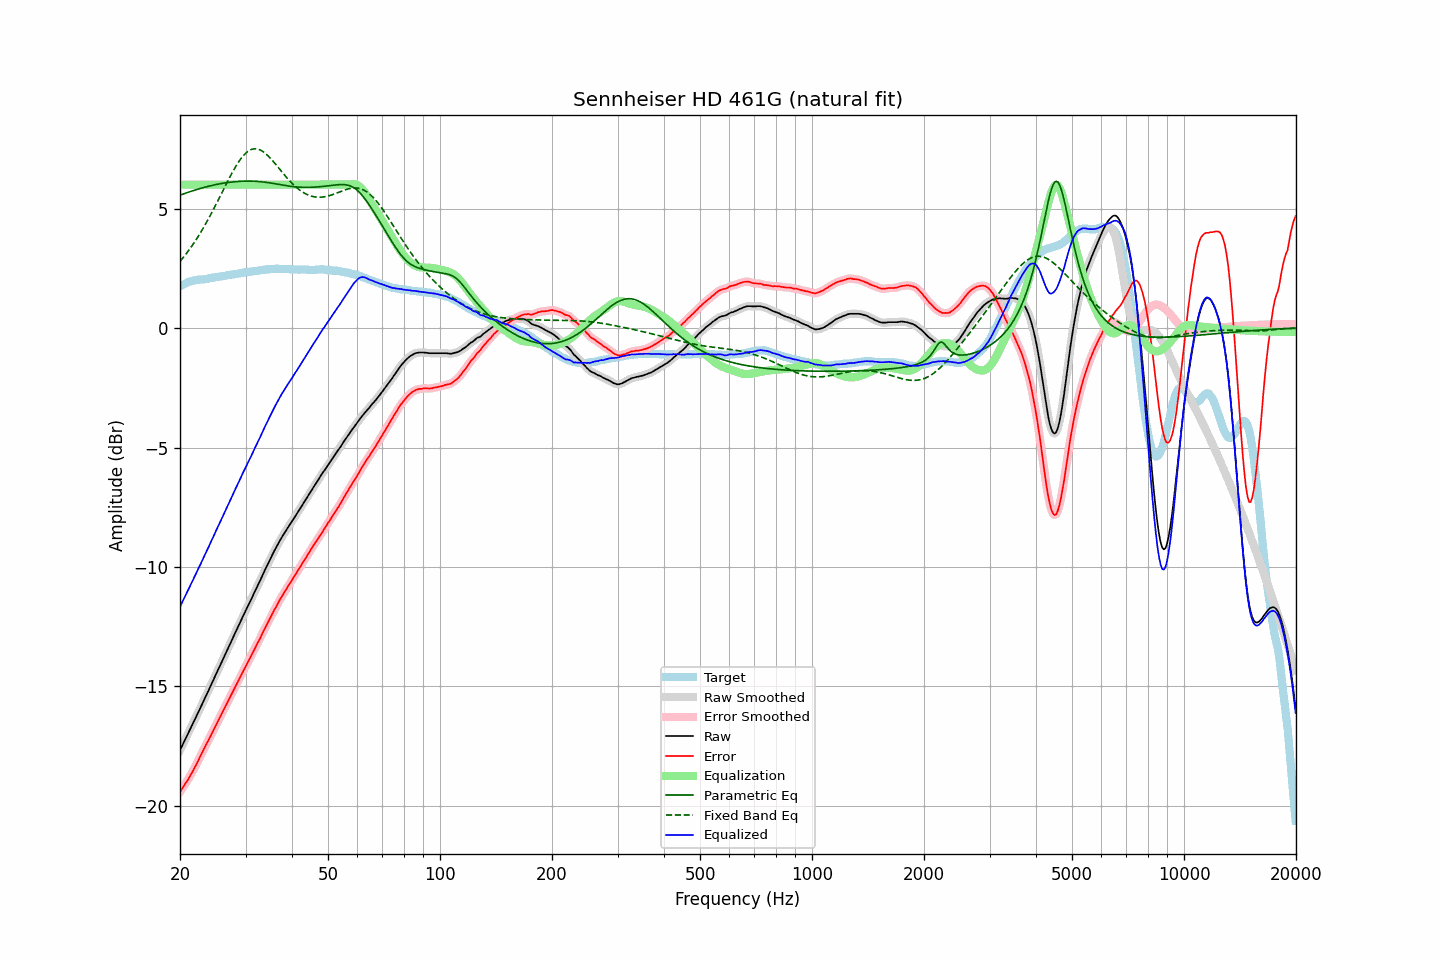

The table this chart was drawn from, first rows:
frequency, raw, error, smoothed, error_smoothed, equalization, parametric_eq, fixed_band_eq, equalized_raw, equalized_smoothed, target
20.00, -17.67, -19.41, -17.66, -19.41, 6.00, 5.56, 2.79, -11.67, -11.66, 1.74
20.20, -17.53, -19.31, -17.53, -19.31, 6.00, 5.58, 2.87, -11.53, -11.53, 1.78
20.40, -17.38, -19.21, -17.39, -19.21, 6.00, 5.61, 2.95, -11.38, -11.39, 1.82
20.61, -17.25, -19.09, -17.25, -19.10, 6.00, 5.63, 3.04, -11.25, -11.25, 1.84
20.81, -17.11, -19.00, -17.11, -19.00, 6.00, 5.66, 3.12, -11.11, -11.11, 1.88
21.02, -16.98, -18.90, -16.97, -18.89, 6.00, 5.68, 3.21, -10.98, -10.97, 1.92
21.23, -16.84, -18.78, -16.84, -18.78, 6.00, 5.70, 3.30, -10.84, -10.84, 1.94
21.44, -16.69, -18.66, -16.70, -18.66, 6.00, 5.72, 3.40, -10.69, -10.70, 1.96
21.66, -16.56, -18.54, -16.55, -18.54, 6.00, 5.75, 3.49, -10.56, -10.55, 1.98
21.87, -16.41, -18.41, -16.41, -18.41, 6.00, 5.77, 3.59, -10.41, -10.41, 1.99
22.09, -16.27, -18.29, -16.27, -18.28, 6.00, 5.79, 3.69, -10.27, -10.27, 2.01
22.31, -16.13, -18.16, -16.13, -18.15, 6.00, 5.81, 3.80, -10.13, -10.13, 2.02
22.54, -15.99, -18.01, -15.99, -18.01, 6.00, 5.83, 3.91, -9.99, -9.99, 2.02
22.76, -15.84, -17.88, -15.85, -17.87, 6.00, 5.85, 4.02, -9.84, -9.85, 2.03
22.99, -15.71, -17.74, -15.70, -17.73, 6.00, 5.87, 4.13, -9.71, -9.70, 2.03
23.22, -15.56, -17.60, -15.56, -17.60, 6.00, 5.88, 4.24, -9.56, -9.56, 2.04
23.45, -15.41, -17.46, -15.42, -17.47, 6.00, 5.90, 4.36, -9.41, -9.42, 2.05
23.69, -15.28, -17.34, -15.27, -17.34, 6.00, 5.92, 4.48, -9.28, -9.27, 2.06
23.92, -15.13, -17.21, -15.13, -17.21, 6.00, 5.94, 4.61, -9.13, -9.13, 2.08
24.16, -14.98, -17.08, -14.99, -17.08, 6.00, 5.95, 4.73, -8.98, -8.99, 2.10
24.40, -14.83, -16.94, -14.84, -16.94, 6.00, 5.97, 4.86, -8.83, -8.84, 2.11
24.65, -14.70, -16.80, -14.69, -16.81, 6.00, 5.98, 4.99, -8.70, -8.69, 2.11
24.89, -14.54, -16.67, -14.55, -16.67, 6.00, 6.00, 5.12, -8.54, -8.55, 2.13
25.14, -14.40, -16.54, -14.40, -16.54, 6.00, 6.01, 5.25, -8.40, -8.40, 2.14
25.39, -14.25, -16.40, -14.26, -16.40, 6.00, 6.03, 5.38, -8.25, -8.26, 2.15
25.65, -14.12, -16.27, -14.11, -16.27, 6.00, 6.04, 5.52, -8.12, -8.11, 2.16
25.91, -13.97, -16.13, -13.97, -16.13, 6.00, 6.05, 5.65, -7.97, -7.97, 2.17
26.16, -13.82, -16.00, -13.82, -16.00, 6.00, 6.06, 5.79, -7.82, -7.82, 2.18
26.43, -13.68, -15.86, -13.68, -15.87, 6.00, 6.07, 5.92, -7.68, -7.68, 2.18
26.69, -13.54, -15.74, -13.53, -15.73, 6.00, 6.08, 6.06, -7.54, -7.53, 2.20
26.96, -13.39, -15.60, -13.39, -15.60, 6.00, 6.09, 6.19, -7.39, -7.39, 2.21
27.23, -13.25, -15.47, -13.24, -15.47, 6.00, 6.10, 6.32, -7.25, -7.24, 2.22
27.50, -13.10, -15.34, -13.10, -15.33, 6.00, 6.11, 6.44, -7.10, -7.10, 2.24
27.77, -12.95, -15.19, -12.95, -15.20, 6.00, 6.12, 6.57, -6.95, -6.95, 2.24
28.05, -12.80, -15.06, -12.81, -15.06, 6.00, 6.12, 6.68, -6.80, -6.81, 2.26
28.33, -12.66, -14.92, -12.66, -14.93, 6.00, 6.13, 6.80, -6.66, -6.66, 2.26
28.62, -12.52, -14.80, -12.52, -14.79, 6.00, 6.13, 6.90, -6.52, -6.52, 2.28
28.90, -12.37, -14.66, -12.38, -14.66, 6.00, 6.14, 7.00, -6.37, -6.38, 2.29
29.19, -12.24, -14.53, -12.23, -14.53, 6.00, 6.14, 7.10, -6.24, -6.23, 2.30
29.48, -12.08, -14.40, -12.09, -14.40, 6.00, 6.14, 7.18, -6.08, -6.09, 2.32
29.78, -11.95, -14.27, -11.95, -14.27, 6.00, 6.15, 7.26, -5.95, -5.95, 2.32
30.08, -11.81, -14.14, -11.80, -14.14, 6.00, 6.15, 7.32, -5.81, -5.80, 2.33
30.38, -11.67, -14.01, -11.67, -14.01, 6.00, 6.15, 7.38, -5.67, -5.67, 2.34
30.68, -11.53, -13.88, -11.53, -13.88, 6.00, 6.15, 7.42, -5.53, -5.53, 2.35
30.99, -11.40, -13.76, -11.39, -13.75, 6.00, 6.15, 7.46, -5.40, -5.39, 2.36
31.30, -11.26, -13.63, -11.25, -13.63, 6.00, 6.15, 7.48, -5.26, -5.25, 2.37
31.61, -11.11, -13.49, -11.11, -13.49, 6.00, 6.14, 7.50, -5.11, -5.11, 2.39
31.93, -10.97, -13.35, -10.97, -13.36, 6.00, 6.14, 7.50, -4.97, -4.97, 2.39
32.24, -10.82, -13.22, -10.83, -13.22, 6.00, 6.13, 7.49, -4.82, -4.83, 2.40
32.57, -10.69, -13.09, -10.69, -13.09, 6.00, 6.13, 7.47, -4.69, -4.69, 2.40
32.89, -10.54, -12.97, -10.54, -12.96, 6.00, 6.12, 7.45, -4.54, -4.54, 2.42
33.22, -10.39, -12.82, -10.39, -12.82, 6.00, 6.12, 7.41, -4.39, -4.39, 2.42
33.55, -10.24, -12.68, -10.25, -12.68, 6.00, 6.11, 7.37, -4.24, -4.25, 2.44
33.89, -10.11, -12.54, -10.10, -12.55, 6.00, 6.10, 7.31, -4.11, -4.10, 2.44
34.23, -9.97, -12.42, -9.96, -12.41, 6.00, 6.09, 7.26, -3.97, -3.96, 2.46
34.57, -9.83, -12.28, -9.83, -12.28, 6.00, 6.08, 7.19, -3.83, -3.83, 2.45
34.92, -9.69, -12.15, -9.69, -12.15, 6.00, 6.07, 7.12, -3.69, -3.69, 2.46
35.27, -9.56, -12.03, -9.55, -12.02, 6.00, 6.06, 7.05, -3.56, -3.55, 2.47
35.62, -9.42, -11.88, -9.42, -11.89, 6.00, 6.05, 6.97, -3.42, -3.42, 2.47
35.97, -9.28, -11.75, -9.29, -11.76, 6.00, 6.04, 6.89, -3.28, -3.29, 2.47
... 635 more rows
